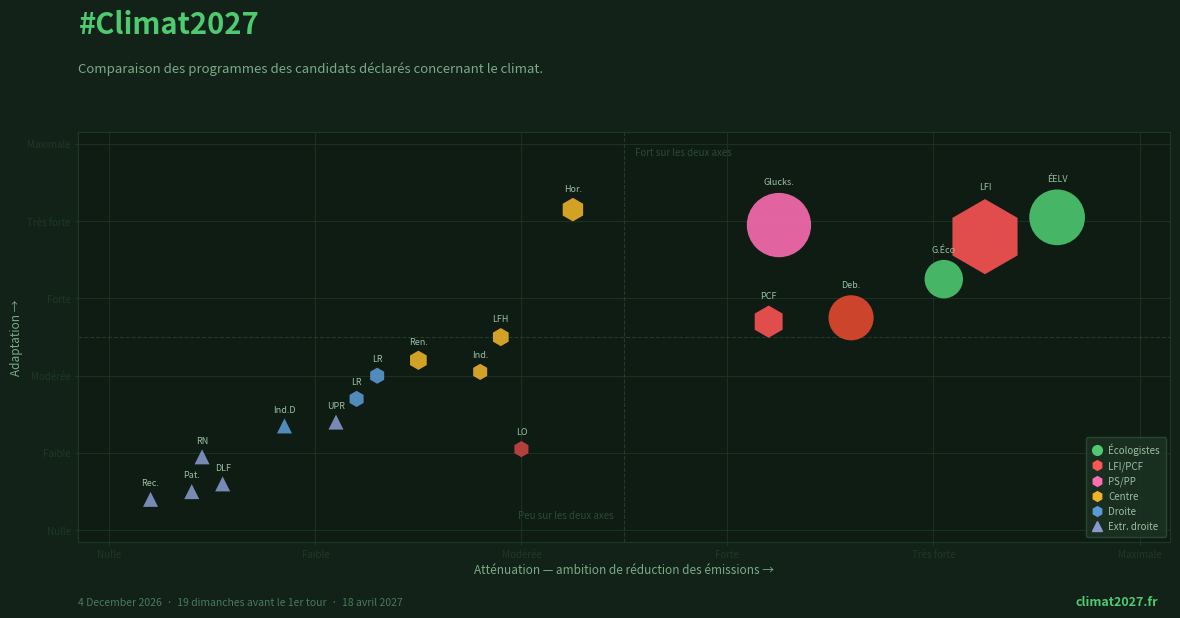

This chart was generated by the following Python code:
#!/usr/bin/env python3
"""
Génère l'image Open Graph (og_image.jpg, 1200×630 px) pour #Climat2027.

Lance chaque dimanche par GitHub Actions pour mettre à jour la date
et le compte à rebours avant le 1er tour (18 avril 2027).

Les données des candidats sont lues depuis candidats.json.
La date de consultation des sources est lue depuis sources.json
(ou surchargée par --sources-date).

Usage :
    python generate_og.py                        # → images/og_image.jpg
    python generate_og.py --out autre/chemin.jpg
    python generate_og.py --sources-date "8 novembre 2026"
"""

import argparse
import json
import math
from datetime import date, timedelta
from pathlib import Path

PREMIER_TOUR    = date(2027, 4, 18)
CANDIDATS_FILE  = Path("candidats.json")
SOURCES_FILE    = Path("sources.json")

BG      = "#132218"
BGC     = "#0f1c13"
GRID    = "#1e3826"
ACCENT  = "#4ecb71"
LBL     = "#7aaa88"
INK     = "#9abfa2"
MUTED   = "#4a7a5a"

# Données embarquées en fallback si candidats.json est absent
_CANDIDATS_FALLBACK = [
    {"s": "ÉELV",    "att": 9.2, "adp": 8.1, "b": 20,  "mk": "o", "c": "#4ecb71"},
    {"s": "G.Éco",   "att": 8.1, "adp": 6.5, "b": 8,   "mk": "o", "c": "#4ecb71"},
    {"s": "Glucks.", "att": 6.5, "adp": 7.9, "b": 28,  "mk": "o", "c": "#ff6eb4"},
    {"s": "Deb.",    "att": 7.2, "adp": 5.5, "b": 12,  "mk": "o", "c": "#e84a2f"},
    {"s": "LFI",     "att": 8.5, "adp": 7.6, "b": 40,  "mk": "h", "c": "#ff5555"},
    {"s": "PCF",     "att": 6.4, "adp": 5.4, "b": 5,   "mk": "h", "c": "#ff5555"},
    {"s": "LO",      "att": 4.0, "adp": 2.1, "b": 0.5, "mk": "h", "c": "#cc4444"},
    {"s": "Hor.",    "att": 4.5, "adp": 8.3, "b": 2,   "mk": "h", "c": "#f0b429"},
    {"s": "Ren.",    "att": 3.0, "adp": 4.4, "b": 1,   "mk": "h", "c": "#f0b429"},
    {"s": "Ind.",    "att": 3.6, "adp": 4.1, "b": 0.5, "mk": "h", "c": "#f0b429"},
    {"s": "LR",      "att": 2.6, "adp": 4.0, "b": 0.5, "mk": "h", "c": "#5b9bd5"},
    {"s": "LR",      "att": 2.4, "adp": 3.4, "b": 0.5, "mk": "h", "c": "#5b9bd5"},
    {"s": "Ind.D",   "att": 1.7, "adp": 2.7, "b": 0.3, "mk": "^", "c": "#5b9bd5"},
    {"s": "RN",      "att": 0.9, "adp": 1.9, "b": 0.2, "mk": "^", "c": "#8899cc"},
    {"s": "Rec.",    "att": 0.4, "adp": 0.8, "b": 0.1, "mk": "^", "c": "#8899cc"},
    {"s": "DLF",     "att": 1.1, "adp": 1.2, "b": 0.2, "mk": "^", "c": "#8899cc"},
    {"s": "Pat.",    "att": 0.8, "adp": 1.0, "b": 0.1, "mk": "^", "c": "#8899cc"},
    {"s": "UPR",     "att": 2.2, "adp": 2.8, "b": 0.2, "mk": "^", "c": "#8899cc"},
    {"s": "LFH",     "att": 3.8, "adp": 5.0, "b": 0.8, "mk": "h", "c": "#f0b429"},
]


def load_candidats() -> list[dict]:
    if CANDIDATS_FILE.exists():
        try:
            data = json.loads(CANDIDATS_FILE.read_text())
            return data["candidats"]
        except Exception as e:
            print(f"[avertissement] Lecture candidats.json : {e} — données embarquées utilisées.")
    return _CANDIDATS_FALLBACK


def load_sources_date() -> str | None:
    """Retourne la date de dernière consultation des sources depuis sources.json."""
    if SOURCES_FILE.exists():
        try:
            data = json.loads(SOURCES_FILE.read_text())
            return data.get("last_consulted")
        except Exception:
            pass
    return None


def load_sources_names() -> list[str]:
    """Retourne les noms des sources actives."""
    if SOURCES_FILE.exists():
        try:
            data = json.loads(SOURCES_FILE.read_text())
            return [s["name"] for s in data.get("sources", []) if s.get("active")]
        except Exception:
            pass
    return ["ÉlyséeScope"]


def count_sundays(start: date, end: date) -> int:
    """Nombre de dimanches entre start (exclu) et end (exclu)."""
    d, n = start + timedelta(days=1), 0
    while d < end:
        if d.weekday() == 6:
            n += 1
        d += timedelta(days=1)
    return n


def generate(output: Path, sources_date: str | None = None) -> None:
    import matplotlib
    matplotlib.use("Agg")
    import matplotlib.pyplot as plt
    import matplotlib.lines as mlines

    CANDIDATS = load_candidats()

    # Date de consultation : argument CLI > sources.json
    if sources_date is None:
        sources_date = load_sources_date()

    source_names = load_sources_names()

    today    = date.today()
    sundays  = count_sundays(today, PREMIER_TOUR)
    try:
        date_str = today.strftime("%-d %B %Y")
    except ValueError:
        date_str = today.strftime("%d %B %Y").lstrip("0")

    fig = plt.figure(figsize=(12, 6.3), dpi=100, facecolor=BG)
    ax  = fig.add_axes([0.055, 0.13, 0.91, 0.65])
    ax.set_facecolor(BGC)
    for sp in ax.spines.values():
        sp.set_edgecolor(GRID)

    ax.set_xlim(-0.3, 10.3)
    ax.set_ylim(-0.3, 10.3)
    ax.grid(True, color=GRID, linewidth=0.6, alpha=0.9)
    ax.set_axisbelow(True)

    tl = {0: "Nulle", 2: "Faible", 4: "Modérée",
          6: "Forte", 8: "Très forte", 10: "Maximale"}
    ax.set_xticks(list(tl.keys()))
    ax.set_xticklabels(list(tl.values()), color=MUTED, fontsize=7)
    ax.set_yticks(list(tl.keys()))
    ax.set_yticklabels(list(tl.values()), color=MUTED, fontsize=7)
    ax.tick_params(colors=GRID, length=2)
    ax.set_xlabel("Atténuation — ambition de réduction des émissions →",
                  color=LBL, fontsize=8.5, labelpad=3)
    ax.set_ylabel("Adaptation →", color=LBL, fontsize=8.5, labelpad=3)
    ax.axvline(5, color="#2a4a36", lw=0.8, ls="--", alpha=0.7)
    ax.axhline(5, color="#2a4a36", lw=0.8, ls="--", alpha=0.7)
    for txt, x, y in [
        ("Fort sur les deux axes", 5.1, 9.7),
        ("Peu sur les deux axes",  4.9, 0.3),
    ]:
        ax.text(x, y, txt, color="#2a4a36", fontsize=7,
                ha="left" if x > 5 else "right")

    for c in CANDIDATS:
        r  = max(6, 3.5 + math.sqrt(c["b"]) * 4.2)
        sz = (r * 1.8) ** 2
        ax.scatter(c["att"], c["adp"], s=sz, c=c["c"],
                   marker=c["mk"], alpha=0.88, edgecolors="none", zorder=3)
        off = r * 1.8 * 0.55 + 4
        ax.annotate(c["s"], (c["att"], c["adp"]),
                    textcoords="offset points", xytext=(0, off),
                    ha="center", fontsize=6.5, color=INK,
                    fontweight="500", zorder=4)

    leg_el = [
        mlines.Line2D([], [], marker="o", ls="", c="#4ecb71", ms=7, label="Écologistes"),
        mlines.Line2D([], [], marker="h", ls="", c="#ff5555", ms=7, label="LFI/PCF"),
        mlines.Line2D([], [], marker="h", ls="", c="#ff6eb4", ms=7, label="PS/PP"),
        mlines.Line2D([], [], marker="h", ls="", c="#f0b429", ms=7, label="Centre"),
        mlines.Line2D([], [], marker="h", ls="", c="#5b9bd5", ms=7, label="Droite"),
        mlines.Line2D([], [], marker="^", ls="", c="#8899cc", ms=7, label="Extr. droite"),
    ]
    ax.legend(handles=leg_el, loc="lower right", fontsize=7,
              facecolor="#1a3020", edgecolor="#2a4a36",
              labelcolor=INK, framealpha=0.92,
              borderpad=0.6, handlelength=1.2, handletextpad=0.5)

    # En-tête
    fig.text(0.055, 0.975, "#Climat2027",
             fontsize=21, fontweight="bold", color=ACCENT, ha="left", va="top")
    fig.text(0.055, 0.893,
             "Comparaison des programmes des candidats déclarés concernant le climat.",
             fontsize=9.5, color=LBL, ha="left", va="top")

    # Pied — ligne principale
    fig.text(0.055, 0.025,
             f"{date_str}  ·  {sundays} dimanches avant le 1er tour  ·  18 avril 2027",
             fontsize=7.5, color=MUTED, ha="left", va="bottom")
    fig.text(0.955, 0.025, "climat2027.fr",
             fontsize=9, color=ACCENT, ha="right", va="bottom", fontweight="bold")

    # Pied — sources (si date disponible)
    if sources_date:
        sources_label = " · ".join(source_names[:3])  # max 3 noms pour ne pas déborder
        fig.text(0.055, 0.005,
                 f"Sources : {sources_label} · consultées le {sources_date}",
                 fontsize=6, color=MUTED, ha="left", va="bottom")

    output.parent.mkdir(parents=True, exist_ok=True)
    fig.savefig(str(output), dpi=100, facecolor=BG,
                format="jpeg", pil_kwargs={"quality": 93, "optimize": True})
    plt.close(fig)
    src = f"  (sources : {sources_date})" if sources_date else ""
    print(f"✓ {output}  ({output.stat().st_size // 1024} Ko)  —  {date_str}, {sundays} dimanches{src}")


def main() -> None:
    parser = argparse.ArgumentParser(
        description="Génère og_image.jpg pour #Climat2027 (date du jour, compte à rebours)."
    )
    parser.add_argument("--out", default="images/og_image.jpg",
                        help="Chemin de sortie (défaut : images/og_image.jpg)")
    parser.add_argument("--sources-date", default=None, dest="sources_date",
                        help="Surcharge la date de consultation des sources (ex: '8 novembre 2026'). "
                             "Si absent, lue depuis sources.json.")
    args = parser.parse_args()
    generate(Path(args.out), sources_date=args.sources_date)


if __name__ == "__main__":
    main()
